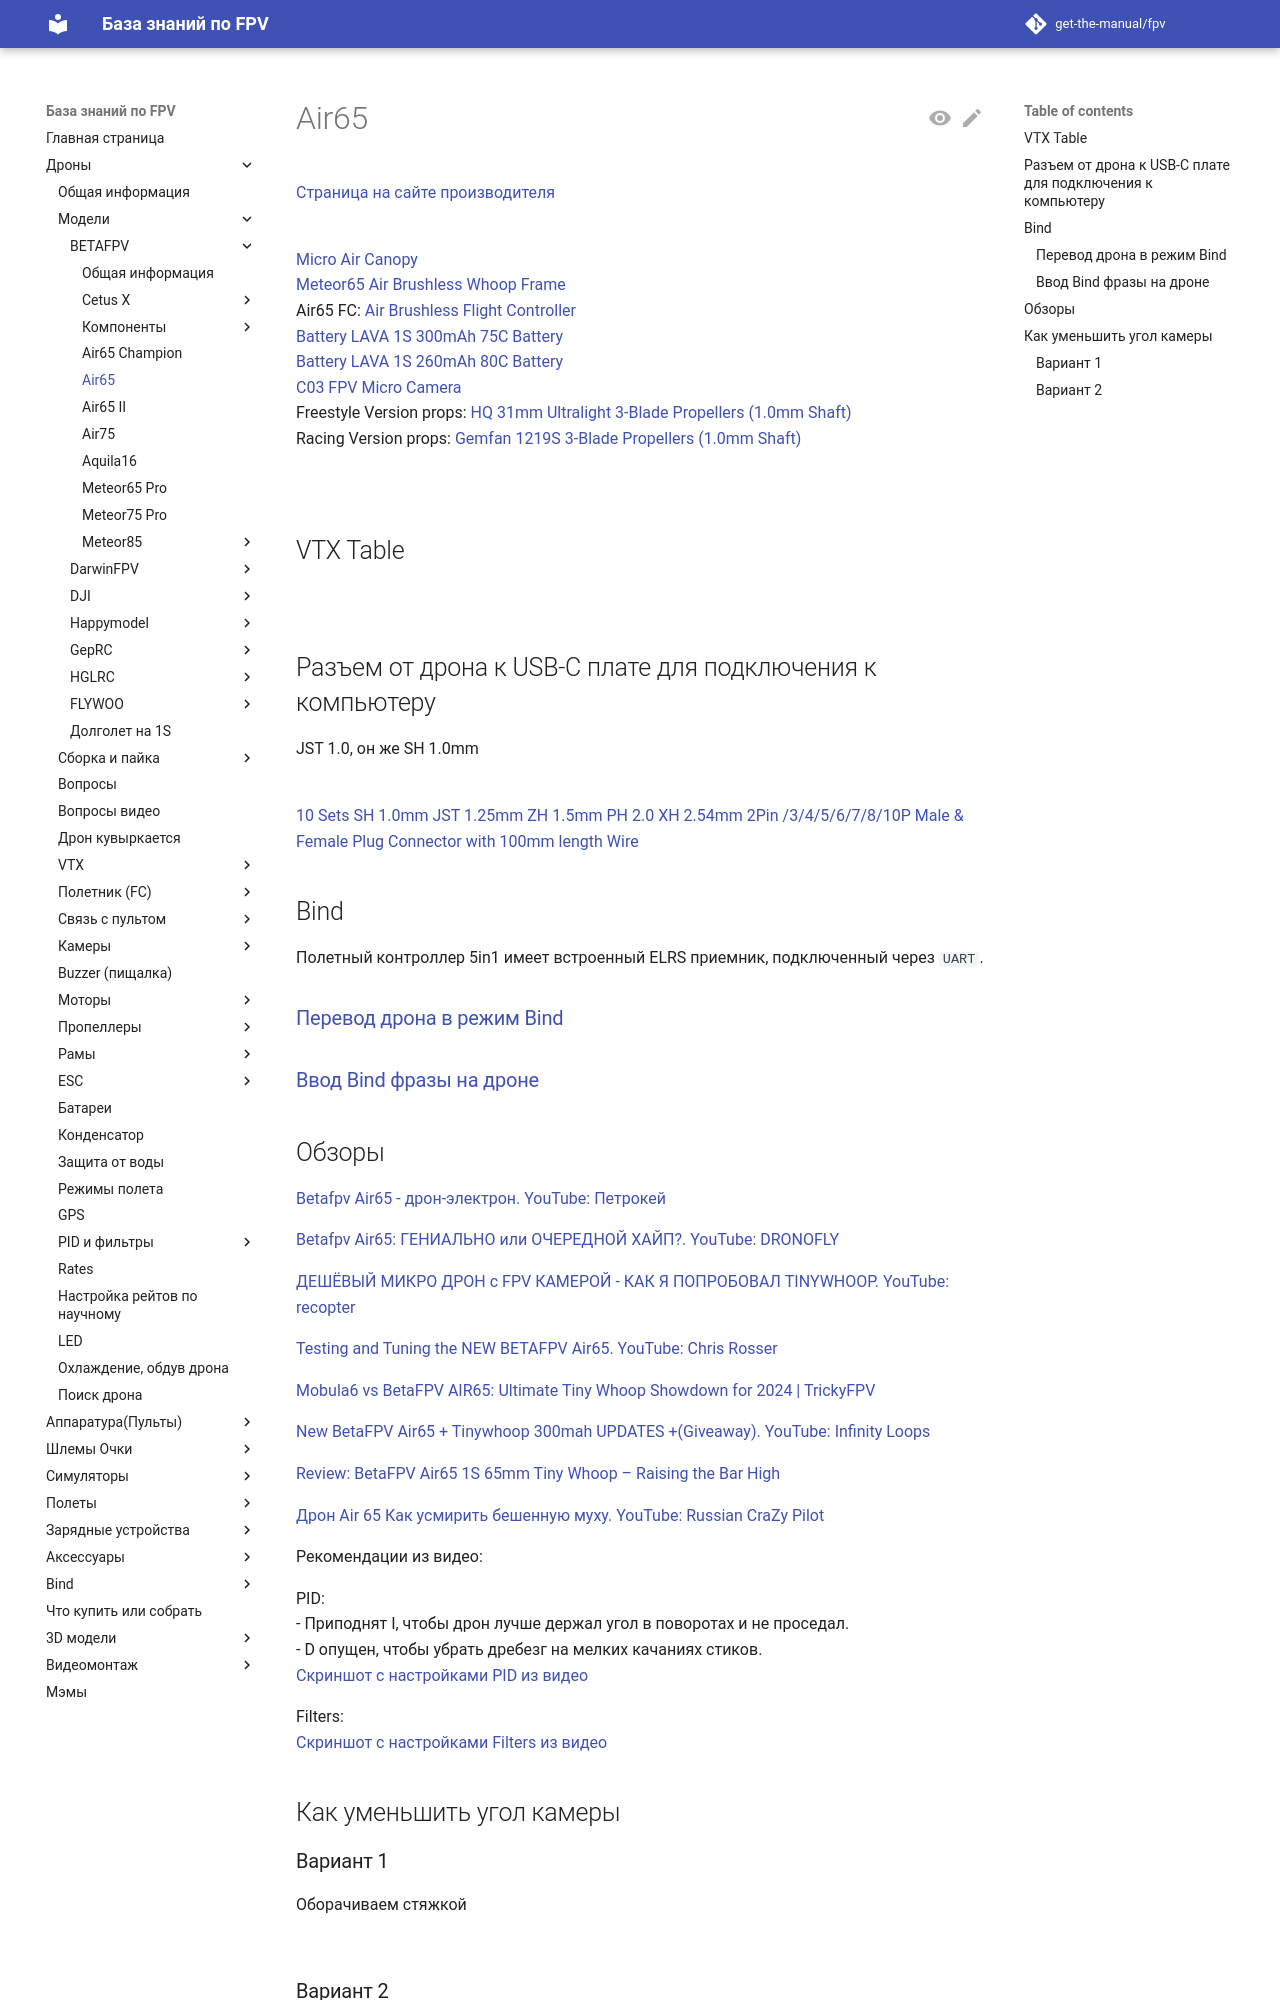

repository: get-the-manual/fpv · page: 00_Drones/01_Models/Betafpv/Air65/index.html · generator: mkdocs

# Air65 
[Страница на сайте производителя](https://betafpv.com/collections/meteor-series/products/air65-brushless-whoop-quadcopter)  
![](Air65.png)

[Micro Air Canopy](https://betafpv.com/products/micro-air-canopy)  
[Meteor65 Air Brushless Whoop Frame](https://betafpv.com/products/meteor65-air-brushless-whoop-frame)  
Air65 FC: [Air Brushless Flight Controller](https://betafpv.com/products/air-brushless-flight-controller)  
[Battery LAVA 1S 300mAh 75C Battery](https://betafpv.com/products/lava-1s-300mah-75c-battery-5pcs?variant=40374765387910)   
[Battery LAVA 1S 260mAh 80C Battery ](https://betafpv.com/products/lava-1s-260mah-80c-battery-5pcs?variant=41018561626246)  
[C03 FPV Micro Camera](https://betafpv.com/products/c03-fpv-micro-camera)  
Freestyle Version props: [HQ 31mm Ultralight 3-Blade Propellers (1.0mm Shaft)](https://betafpv.com/products/hq-31mm-ultralight-3-blade-propellers-1-0mm-shaft)  
Racing Version props: [Gemfan 1219S 3-Blade Propellers (1.0mm Shaft)](https://betafpv.com/products/gemfan-1219s-3-blade-propellers-1-0mm-shaft)

![](Meteor65_Air65_Comparison.png)

## VTX Table
![](Air65ch_VTX_Table.png)

## Разъем от дрона к USB-С плате для подключения к компьютеру
JST 1.0, он же SH 1.0mm  
![](JST_4P.jpg)

[10 Sets SH 1.0mm JST 1.25mm ZH 1.5mm PH 2.0 XH 2.54mm 2Pin /3/4/5/6/7/8/10P Male & Female Plug Connector with 100mm length Wire](https://vi.aliexpress.com/item/4000898605030.html)

## Bind
Полетный контроллер 5in1 имеет встроенный ELRS приемник, подключенный через `UART`.

### [Перевод дрона в режим Bind](./../../../60_Bind/40_Rezhim_Bind_drona_s_UART.md)

### [Ввод Bind фразы на дроне](./../../../60_Bind/44_Bind_fraza_drona_s_UART.md)

## Обзоры
[Betafpv Air65 - дрон-электрон. YouTube: Петрокей](https://www.youtube.com/watch?v=JC9LpR21nRg)  

[Betafpv Air65: ГЕНИАЛЬНО или ОЧЕРЕДНОЙ ХАЙП?. YouTube: DRONOFLY](https://www.youtube.com/watch?v=9XhxKGq8v1w)

[ДЕШЁВЫЙ МИКРО ДРОН с FPV КАМЕРОЙ - КАК Я ПОПРОБОВАЛ TINYWHOOP. YouTube: recopter](https://www.youtube.com/watch?v=FoHaf32e7mc)

[Testing and Tuning the NEW BETAFPV Air65. YouTube: Chris Rosser](https://www.youtube.com/watch?v=N6B7GpprVBI)  

[Mobula6 vs BetaFPV AIR65: Ultimate Tiny Whoop Showdown for 2024 | TrickyFPV](https://www.youtube.com/watch?v=hAr059pClBg)

[New BetaFPV Air65 + Tinywhoop 300mah UPDATES +(Giveaway). YouTube: Infinity Loops](https://www.youtube.com/watch?v=PJTh98q0fgg)

[Review: BetaFPV Air65 1S 65mm Tiny Whoop – Raising the Bar High](https://oscarliang.com/betafpv-air65/)


[Дрон Air 65 Как усмирить бешенную муху. YouTube: Russian CraZy Pilot](https://www.youtube.com/watch?v=Uz6Cb_xHeUs)  

Рекомендации из видео:  

PID:  
- Приподнят I, чтобы дрон лучше держал угол в поворотах и не проседал.  
- D опущен, чтобы убрать дребезг на мелких качаниях стиков.  
[Скриншот с настройками PID из видео](Air65_PID_Changes.jpg)

Filters:  
[Скриншот с настройками Filters из видео](Air65_Filter_Changes.jpg)


## Как уменьшить угол камеры
